Labelled photos from "Dataset", an image-classification folder in daffakurnia11/Coffee-Beans-Defect-Classification. The possible labels are: defected, undefected.

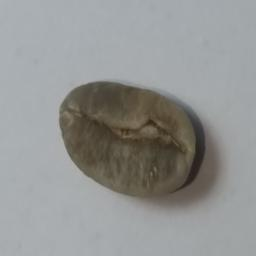
Label: undefected

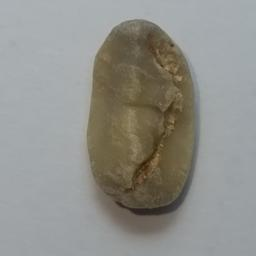
Label: defected

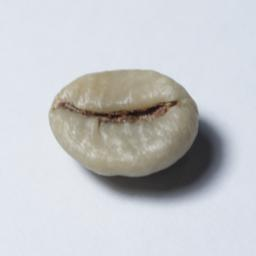
Label: undefected

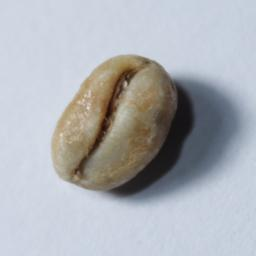
Label: defected

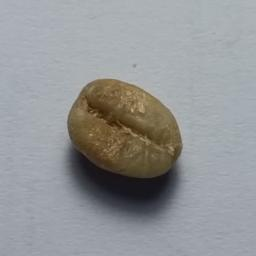
Label: defected

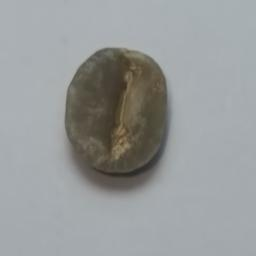
Label: undefected
